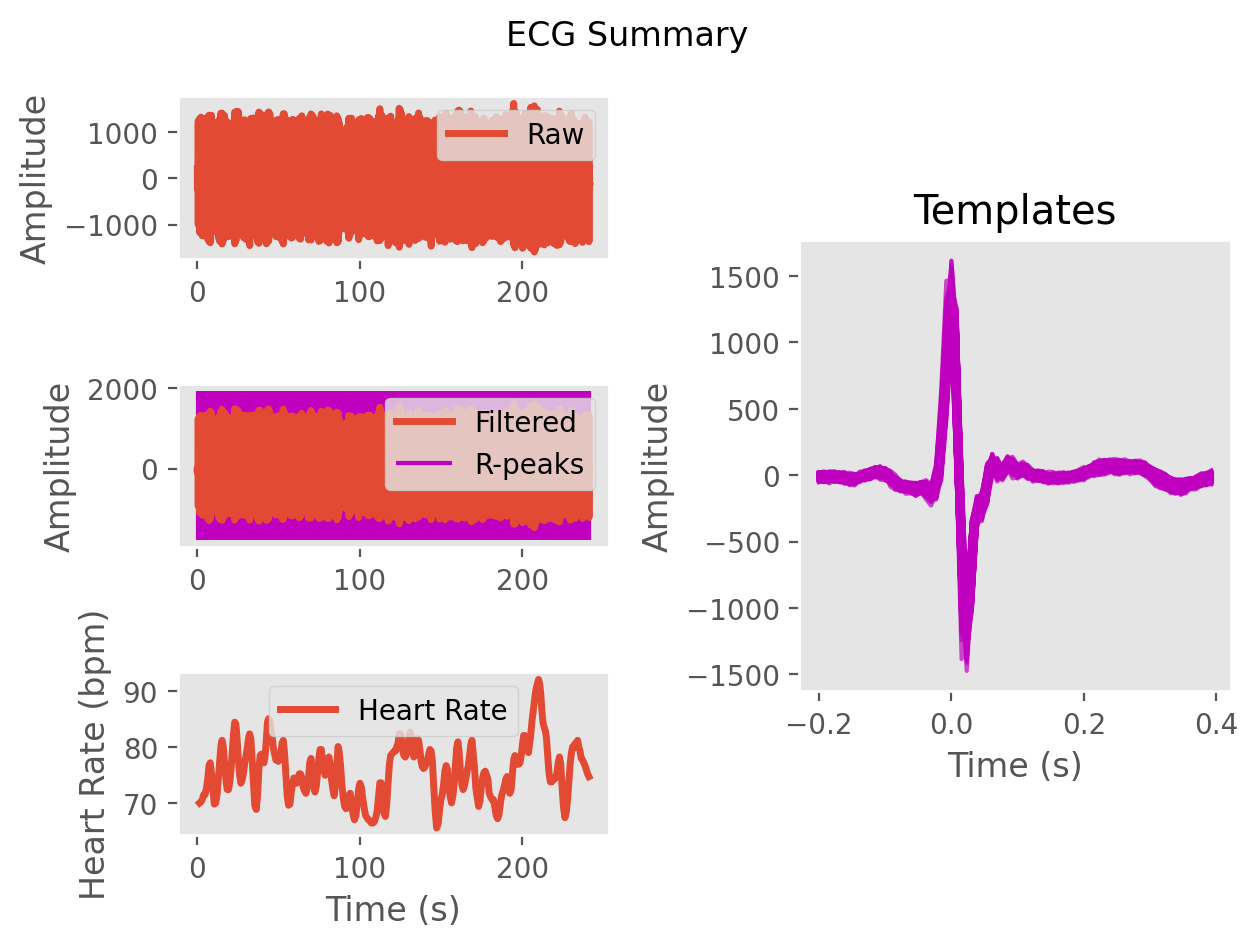

The file beside this chart, header and first rows:
ECG, 9.53682603025888, 16.743445198783725, 10.718299603074874, -0.4968282193485507, -32.19686814324352, -83.7609356616062, -102.25140727860082, -78.81441027969194, -63.86232083595414, -64.264066927014, -57.76008461290391, -53.92407255206359, -52.05703313272166, -33.89035943737248, -14.491389825117697, -12.181368330394562, -10.929227489701606, -2.284847070017708, 1.6835956490395887, 1.2675971211780066, 0.5080813398634056, -5.450122189568184, -12.186194730474476
Time (s), 0.0, 0.007692, 0.01538, 0.02308, 0.03077, 0.03846, 0.04615, 0.05385, 0.06154, 0.06923, 0.07692, 0.08462, 0.09231, 0.1, 0.1077, 0.1154, 0.1231, 0.1308, 0.1385, 0.1462, 0.1538, 0.1615, 0.1692
Rpeaks, 73, 184, 296, 406, 515, 623, 733, 837, 938, 1038, 1140, 1250, 1362, 1475, 1584, 1689, 1789, 1886, 1981, 2077, 2178, 2284, 2392
IBI Series, 111.0, 112.0, 110.0, 109.0, 108.0, 110.0, 104.0, 101.0, 100.0, 102.0, 110.0, 112.0, 113.0, 109.0, 105.0, 100.0, 97.0, 95.0, 96.0, 101.0, 106.0, 108.0, 109.0
Heart Rate, 1.415, 2.277, 3.123, 3.962, 4.792, 5.638, 6.438, 7.215, 7.985, 8.769, 9.615, 10.48, 11.35, 12.18, 12.99, 13.76, 14.51, 15.24, 15.98, 16.75, 17.57, 18.4, 19.24
